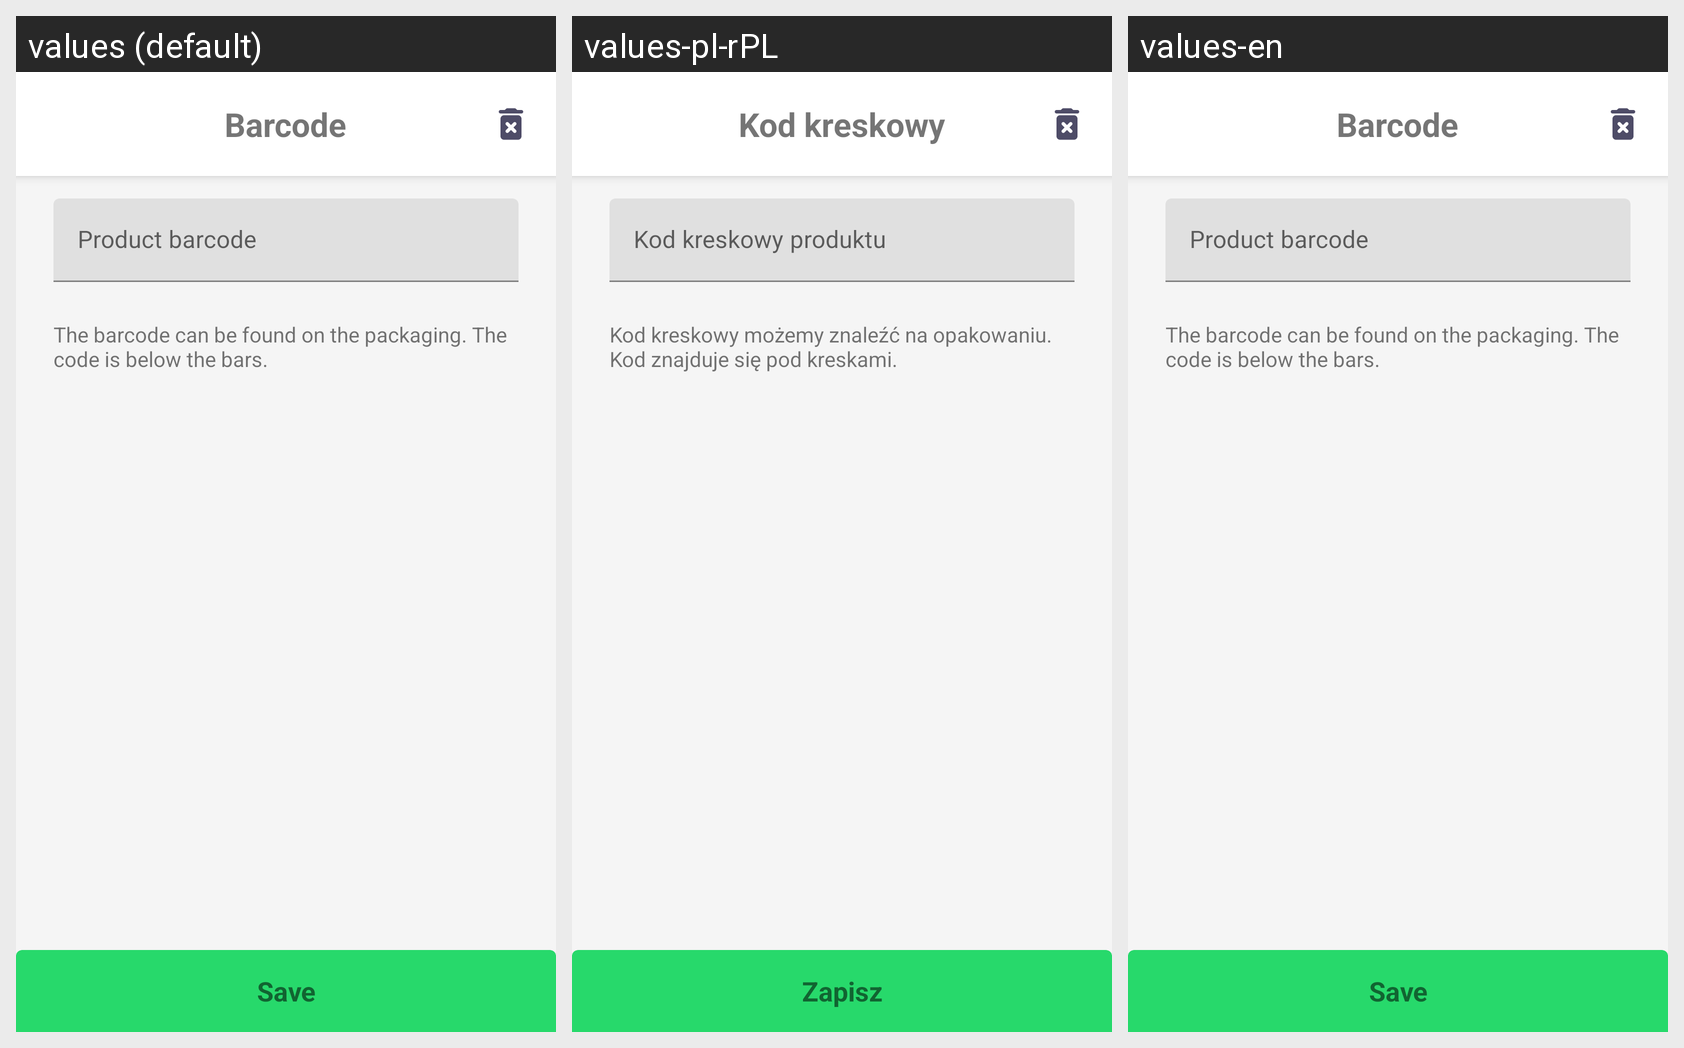

Here is an Android app screen in its default locale and in the app's own translations. Write out the translated-string differences for the strings that appear on this screen.
Android screen res/layout/activity_product_barcode.xml rendered under 3 locales, left to right: values (default), values-pl-rPL, values-en. Device: Nexus 5 (rendered at 1080×1920; each locale shown at half size, 540×960, under a caption strip naming it); theme Theme.MyDiabetes.
Strings drawn on this screen, with the default value and each locale's value (text and hints the layout hard-codes, and strings that could not be matched under every locale, appear in the picture but are not listed):

barcode
  values: Barcode
  values-pl-rPL: Kod kreskowy
  values-en: Barcode

product_barcode
  values: Product barcode
  values-pl-rPL: Kod kreskowy produktu
  values-en: Product barcode

barcode_layout_message
  values: The barcode can be found on the packaging. The code is below the bars.
  values-pl-rPL: Kod kreskowy możemy znaleźć na opakowaniu. Kod znajduje się pod kreskami.
  values-en: The barcode can be found on the packaging. The code is below the bars.

save
  values: Save
  values-pl-rPL: Zapisz
  values-en: Save
